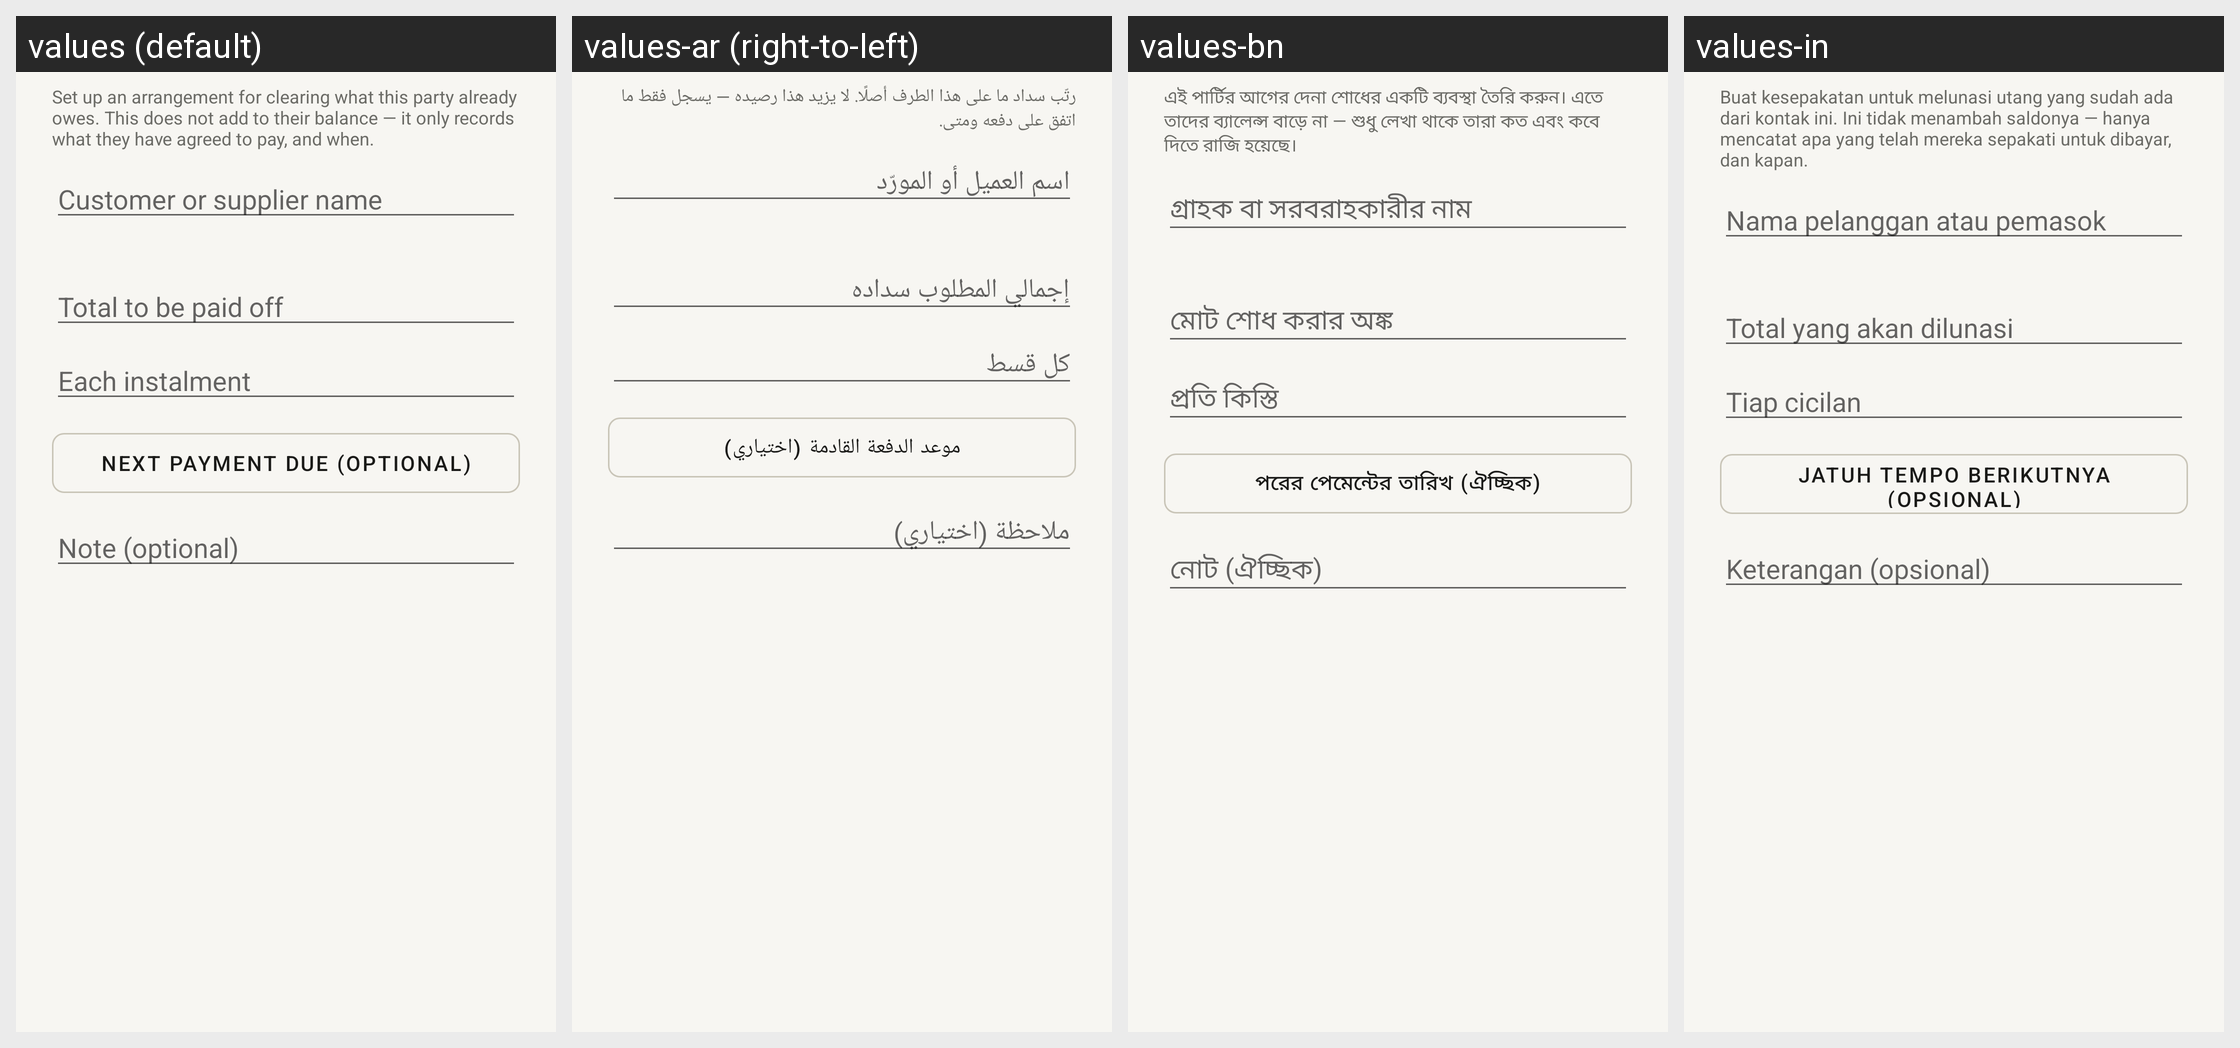

Locale-by-locale string values for the Android screen shown in this grid:
Android screen res/layout/dialog_add_plan.xml rendered under 4 locales, left to right: values (default), values-ar (right-to-left), values-bn, values-in. Device: Nexus 5 (rendered at 1080×1920; each locale shown at half size, 540×960, under a caption strip naming it); theme Theme.RoshanKhata.
Other locales in the repository, not shown: values-fa, values-hi, values-sd, values-ur.
Strings drawn on this screen, with the default value and each locale's value (text and hints the layout hard-codes, and strings that could not be matched under every locale, appear in the picture but are not listed):

plan_dialog_help
  values: Set up an arrangement for clearing what this party already owes. This does not add to their balance — it only records what they have agreed to pay, and when.
  values-ar: رتّب سداد ما على هذا الطرف أصلًا. لا يزيد هذا رصيده — يسجل فقط ما اتفق على دفعه ومتى.
  values-bn: এই পার্টির আগের দেনা শোধের একটি ব্যবস্থা তৈরি করুন। এতে তাদের ব্যালেন্স বাড়ে না — শুধু লেখা থাকে তারা কত এবং কবে দিতে রাজি হয়েছে।
  values-in: Buat kesepakatan untuk melunasi utang yang sudah ada dari kontak ini. Ini tidak menambah saldonya — hanya mencatat apa yang telah mereka sepakati untuk dibayar, dan kapan.

cheque_party_hint
  values: Customer or supplier name
  values-ar: اسم العميل أو المورّد
  values-bn: গ্রাহক বা সরবরাহকারীর নাম
  values-in: Nama pelanggan atau pemasok

plan_total_hint
  values: Total to be paid off
  values-ar: إجمالي المطلوب سداده
  values-bn: মোট শোধ করার অঙ্ক
  values-in: Total yang akan dilunasi

plan_installment_hint
  values: Each instalment
  values-ar: كل قسط
  values-bn: প্রতি কিস্তি
  values-in: Tiap cicilan

plan_pick_next_due
  values: Next payment due (optional)
  values-ar: موعد الدفعة القادمة (اختياري)
  values-bn: পরের পেমেন্টের তারিখ (ঐচ্ছিক)
  values-in: Jatuh tempo berikutnya (opsional)

note_optional
  values: Note (optional)
  values-ar: ملاحظة (اختياري)
  values-bn: নোট (ঐচ্ছিক)
  values-in: Keterangan (opsional)
